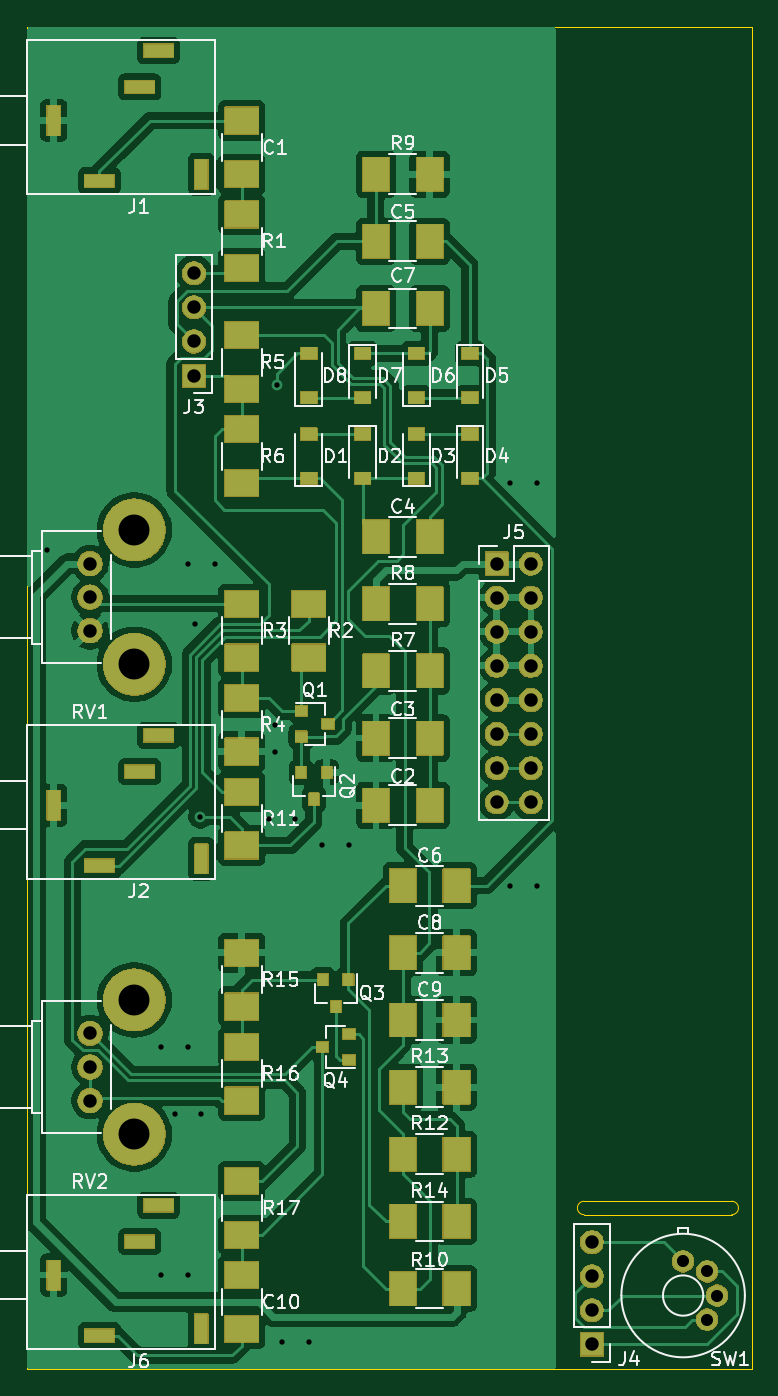
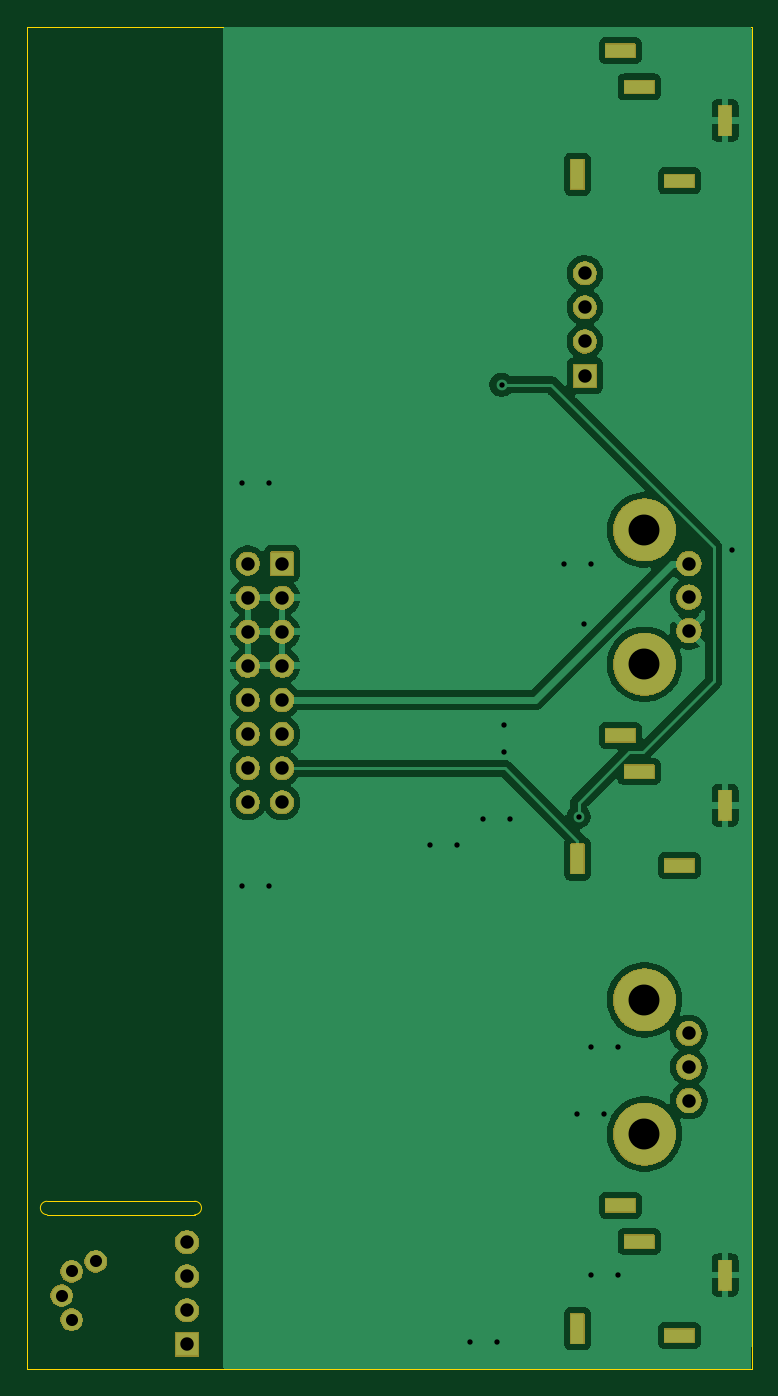
Circuit board: 8 layer files. Board 54.0 x 100.0 mm.
- bottom_copper: VCF-B_Cu.gbr (63950 bytes)
- bottom_mask: VCF-B_Mask.gbr (67395 bytes)
- outline: VCF-Edge_Cuts.gbr (899 bytes)
- top_copper: VCF-F_Cu.gbr (128462 bytes)
- top_mask: VCF-F_Mask.gbr (109901 bytes)
- top_silk: VCF-F_Silkscreen.gbr (66227 bytes)
- drill: VCF-NPTH.drl (265 bytes)
- drill: VCF-PTH.drl (2260 bytes)

=== bottom_copper: VCF-B_Cu.gbr (63950 bytes, source omitted) ===
=== bottom_mask: VCF-B_Mask.gbr (67395 bytes, source omitted) ===
=== outline: VCF-Edge_Cuts.gbr ===
G04 #@! TF.GenerationSoftware,KiCad,Pcbnew,9.0.0*
G04 #@! TF.CreationDate,2025-02-23T15:53:39-07:00*
G04 #@! TF.ProjectId,VCF,5643462e-6b69-4636-9164-5f7063625858,rev?*
G04 #@! TF.SameCoordinates,Original*
G04 #@! TF.FileFunction,Profile,NP*
%FSLAX46Y46*%
G04 Gerber Fmt 4.6, Leading zero omitted, Abs format (unit mm)*
G04 Created by KiCad (PCBNEW 9.0.0) date 2025-02-23 15:53:39*
%MOMM*%
%LPD*%
G01*
G04 APERTURE LIST*
G04 #@! TA.AperFunction,Profile*
%ADD10C,0.050000*%
G04 #@! TD*
G04 APERTURE END LIST*
D10*
X0Y-100000000D02*
X54000000Y-100000000D01*
X41500000Y-88500000D02*
X52500000Y-88500000D01*
X0Y0D02*
X54000000Y0D01*
X54000000Y0D02*
X54000000Y-100000000D01*
X0Y0D02*
X0Y-100000000D01*
X52504363Y-87500019D02*
G75*
G02*
X52500000Y-88500000I-4363J-499981D01*
G01*
X52500000Y-87500000D02*
X41500000Y-87500000D01*
X41500000Y-88500000D02*
G75*
G02*
X41500000Y-87500000I0J500000D01*
G01*
M02*

=== top_copper: VCF-F_Cu.gbr (128462 bytes, source omitted) ===
=== top_mask: VCF-F_Mask.gbr (109901 bytes, source omitted) ===
=== top_silk: VCF-F_Silkscreen.gbr (66227 bytes, source omitted) ===
=== drill: VCF-NPTH.drl ===
M48
; DRILL file {KiCad 9.0.0} date 2025-02-23T15:53:42-0700
; FORMAT={-:-/ absolute / inch / decimal}
; #@! TF.CreationDate,2025-02-23T15:53:42-07:00
; #@! TF.GenerationSoftware,Kicad,Pcbnew,9.0.0
; #@! TF.FileFunction,NonPlated,1,2,NPTH
FMAT,2
INCH
%
G90
G05
M30

=== drill: VCF-PTH.drl ===
M48
; DRILL file {KiCad 9.0.0} date 2025-02-23T15:53:42-0700
; FORMAT={-:-/ absolute / inch / decimal}
; #@! TF.CreationDate,2025-02-23T15:53:42-07:00
; #@! TF.GenerationSoftware,Kicad,Pcbnew,9.0.0
; #@! TF.FileFunction,Plated,1,2,PTH
FMAT,2
INCH
; #@! TA.AperFunction,Plated,PTH,ViaDrill
T1C0.0157
; #@! TA.AperFunction,Plated,PTH,ComponentDrill
T2C0.0157
; #@! TA.AperFunction,Plated,PTH,ComponentDrill
T3C0.0354
; #@! TA.AperFunction,Plated,PTH,ComponentDrill
T4C0.0394
; #@! TA.AperFunction,Plated,PTH,ComponentDrill
T5C0.0906
%
G90
G05
T1
X0.0591Y-1.5354
X0.3937Y-2.9921
X0.3937Y-3.6614
X0.4331Y-3.189
X0.4724Y-1.5748
X0.4724Y-2.9921
X0.4724Y-3.6614
X0.4921Y-1.752
X0.5085Y-2.317
X0.5118Y-3.189
X0.5512Y-1.5748
X0.7087Y-2.3228
X0.7283Y-2.0472
X0.7283Y-2.126
X0.7339Y-1.0504
X0.748Y-3.8583
X0.7874Y-2.3228
X0.8268Y-3.8583
X0.8661Y-2.4016
X0.9449Y-2.4016
X1.4173Y-1.3386
X1.4173Y-2.5197
X1.4961Y-1.3386
X1.4961Y-2.5197
T3
X1.9243Y-3.6214
X1.995Y-3.6507
X1.995Y-3.7921
X2.0243Y-3.7214
T4
X0.185Y-1.5748
X0.185Y-1.6732
X0.185Y-1.7717
X0.185Y-2.9528
X0.185Y-3.0512
X0.185Y-3.1496
X0.4898Y-0.7236
X0.4898Y-0.8236
X0.4898Y-0.9236
X0.4898Y-1.0236
X1.378Y-1.5748
X1.378Y-1.6748
X1.378Y-1.7748
X1.378Y-1.8748
X1.378Y-1.9748
X1.378Y-2.0748
X1.378Y-2.1748
X1.378Y-2.2748
X1.478Y-1.5748
X1.478Y-1.6748
X1.478Y-1.7748
X1.478Y-1.8748
X1.478Y-1.9748
X1.478Y-2.0748
X1.478Y-2.1748
X1.478Y-2.2748
X1.6567Y-3.5647
X1.6567Y-3.6647
X1.6567Y-3.7647
X1.6567Y-3.8647
T5
X0.315Y-1.4764
X0.315Y-1.8701
X0.315Y-2.8543
X0.315Y-3.248
T2
G00X0.0787Y-0.2598
M15
G01X0.0787Y-0.2913
M16
G05
G00X0.0787Y-2.2677
M15
G01X0.0787Y-2.2992
M16
G05
G00X0.0787Y-3.6457
M15
G01X0.0787Y-3.6772
M16
G05
G00X0.1969Y-0.4528
M15
G01X0.2283Y-0.4528
M16
G05
G00X0.1969Y-2.4606
M15
G01X0.2283Y-2.4606
M16
G05
G00X0.1969Y-3.8386
M15
G01X0.2283Y-3.8386
M16
G05
G00X0.315Y-0.1772
M15
G01X0.3465Y-0.1772
M16
G05
G00X0.315Y-2.185
M15
G01X0.3465Y-2.185
M16
G05
G00X0.315Y-3.563
M15
G01X0.3465Y-3.563
M16
G05
G00X0.3701Y-0.0709
M15
G01X0.4016Y-0.0709
M16
G05
G00X0.3701Y-2.0787
M15
G01X0.4016Y-2.0787
M16
G05
G00X0.3701Y-3.4567
M15
G01X0.4016Y-3.4567
M16
G05
G00X0.5118Y-0.4173
M15
G01X0.5118Y-0.4488
M16
G05
G00X0.5118Y-2.4252
M15
G01X0.5118Y-2.4567
M16
G05
G00X0.5118Y-3.8031
M15
G01X0.5118Y-3.8346
M16
G05
M30

